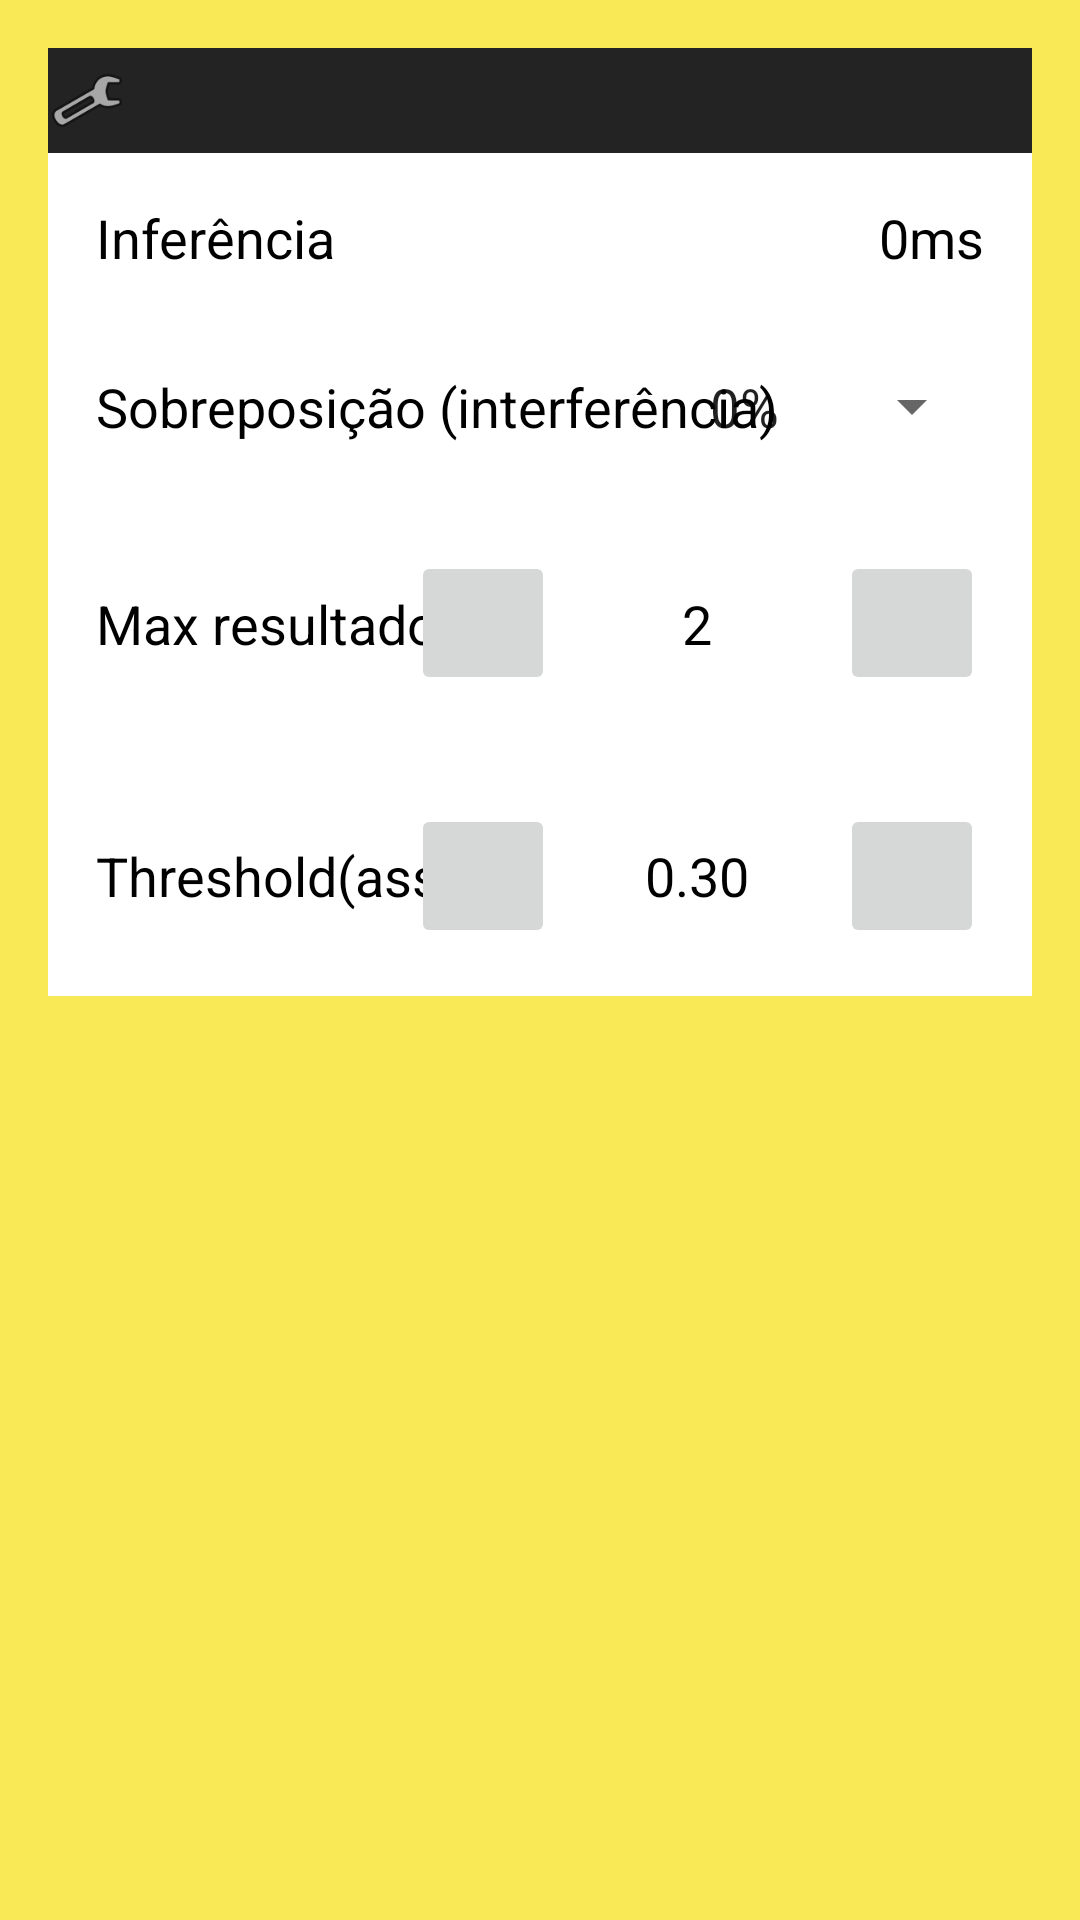

Write the Android layout XML for this screen, with the resource values it uses.
<!-- AndroidManifest.xml: application theme Theme.AudioClassifier -->
<!-- res/layout/info_bottom_sheet.xml -->
<androidx.core.widget.NestedScrollView xmlns:android="http://schemas.android.com/apk/res/android"
    xmlns:app="http://schemas.android.com/apk/res-auto"
    android:id="@+id/bottom_sheet_layout"
    android:layout_width="match_parent"
    android:layout_height="wrap_content"
    android:layout_gravity="center_horizontal"
    android:background="@color/mp_color_primary"
    android:gravity="center_horizontal"
    android:orientation="vertical"
    android:padding="@dimen/bottom_sheet_padding"
    app:behavior_hideable="false"
    app:behavior_peekHeight="@dimen/bottom_sheet_peek_height"
    app:layout_behavior="com.google.android.material.bottomsheet.BottomSheetBehavior"
    app:layout_insetEdge="bottom">

    <androidx.appcompat.widget.LinearLayoutCompat
        android:id="@+id/audio_container"
        android:layout_width="match_parent"
        android:layout_height="match_parent"
        android:background="#FFFFFF"
        android:orientation="vertical">

        
        <RelativeLayout
            android:layout_width="match_parent"
            android:layout_height="35dp"
            android:background="#232323">

            <ImageView
                android:id="@+id/imageView"
                android:layout_width="61dp"
                android:layout_height="match_parent"
                android:layout_alignParentEnd="true"
                android:layout_alignParentBottom="true"
                android:layout_marginEnd="302dp"
                android:layout_marginBottom="0dp"
                app:srcCompat="@android:drawable/ic_menu_preferences" />
        </RelativeLayout>

        
        <RelativeLayout
            android:id="@+id/rlInferenceTime"
            android:layout_width="match_parent"
            android:layout_height="wrap_content"
            android:layout_margin="@dimen/bottom_sheet_default_row_margin"
            android:orientation="horizontal">

            <TextView
                android:id="@+id/inference_time_label"
                android:layout_width="wrap_content"
                android:layout_height="wrap_content"
                android:layout_centerVertical="true"
                android:text="@string/label_inference_time"
                android:textColor="@color/bottom_sheet_text_color"
                android:textSize="@dimen/bottom_sheet_text_size" />

            <TextView
                android:id="@+id/inference_time_val"
                android:layout_width="wrap_content"
                android:layout_height="wrap_content"
                android:layout_alignParentEnd="true"
                android:gravity="end"
                android:minWidth="@dimen/bottom_sheet_spinner_min_width"
                android:text="0ms"
                android:textColor="@color/bottom_sheet_text_color"
                android:textSize="@dimen/bottom_sheet_text_size" />
        </RelativeLayout>

        <RelativeLayout
            android:id="@+id/rlOverlap"
            android:layout_width="match_parent"
            android:layout_height="wrap_content"
            android:layout_margin="@dimen/bottom_sheet_default_row_margin">

            <TextView
                android:layout_width="wrap_content"
                android:layout_height="wrap_content"
                android:layout_centerVertical="true"
                android:text="@string/label_overlap"
                android:textColor="@color/bottom_sheet_text_color"
                android:textSize="@dimen/bottom_sheet_text_size" />

            <androidx.appcompat.widget.AppCompatSpinner
                android:id="@+id/spinner_overlap"
                android:layout_width="wrap_content"
                android:layout_height="wrap_content"
                android:layout_alignParentEnd="true"
                android:entries="@array/overlap_spinner_titles"
                android:minWidth="@dimen/bottom_sheet_spinner_min_width"
                android:spinnerMode="dropdown"
                android:textAlignment="center"
                android:theme="@style/BottomSheetSpinnerItemStyle" />
        </RelativeLayout>

        
        <RelativeLayout
            android:layout_width="match_parent"
            android:layout_height="wrap_content"
            android:layout_margin="@dimen/bottom_sheet_default_row_margin"
            android:gravity="center"
            android:orientation="horizontal">

            <TextView
                android:layout_width="wrap_content"
                android:layout_height="wrap_content"
                android:layout_centerVertical="true"
                android:text="@string/label_max_results"
                android:textColor="@color/bottom_sheet_text_color"
                android:textSize="@dimen/bottom_sheet_text_size" />

            <LinearLayout
                android:layout_width="wrap_content"
                android:layout_height="wrap_content"
                android:layout_alignParentEnd="true"
                android:gravity="center_vertical"
                android:orientation="horizontal">

                <androidx.appcompat.widget.AppCompatImageButton
                    android:id="@+id/results_minus"
                    android:layout_width="@dimen/bottom_sheet_control_btn_size"
                    android:layout_height="@dimen/bottom_sheet_control_btn_size"
                    android:contentDescription="@string/alt_bottom_sheet_max_results_button_minus"
                    android:src="@drawable/ic_minus" />

                <TextView
                    android:id="@+id/results_value"
                    android:layout_width="wrap_content"
                    android:layout_height="wrap_content"
                    android:layout_margin="@dimen/bottom_sheet_default_row_margin"
                    android:gravity="center"
                    android:minEms="3"
                    android:text="2"
                    android:textColor="@color/bottom_sheet_text_color"
                    android:textSize="@dimen/bottom_sheet_text_size" />

                <androidx.appcompat.widget.AppCompatImageButton
                    android:id="@+id/results_plus"
                    android:layout_width="@dimen/bottom_sheet_control_btn_size"
                    android:layout_height="@dimen/bottom_sheet_control_btn_size"
                    android:contentDescription="@string/alt_bottom_sheet_max_results_button_minus"
                    android:src="@drawable/ic_plus" />
            </LinearLayout>
        </RelativeLayout>

        
        <RelativeLayout
            android:layout_width="match_parent"
            android:layout_height="wrap_content"
            android:layout_margin="@dimen/bottom_sheet_default_row_margin"
            android:gravity="center"
            android:orientation="horizontal">

            <TextView
                android:layout_width="wrap_content"
                android:layout_height="wrap_content"
                android:layout_centerVertical="true"
                android:text="@string/label_confidence_threshold"
                android:textColor="@color/bottom_sheet_text_color"
                android:textSize="@dimen/bottom_sheet_text_size" />

            <LinearLayout
                android:layout_width="wrap_content"
                android:layout_height="wrap_content"
                android:layout_alignParentRight="true"
                android:gravity="center_vertical"
                android:orientation="horizontal">

                <androidx.appcompat.widget.AppCompatImageButton
                    android:id="@+id/threshold_minus"
                    android:layout_width="@dimen/bottom_sheet_control_btn_size"
                    android:layout_height="@dimen/bottom_sheet_control_btn_size"
                    android:contentDescription="@string/alt_threshold_button_minus"
                    android:src="@drawable/ic_minus" />

                <TextView
                    android:id="@+id/threshold_value"
                    android:layout_width="wrap_content"
                    android:layout_height="wrap_content"
                    android:layout_marginLeft="@dimen/bottom_sheet_default_row_margin"
                    android:layout_marginRight="@dimen/bottom_sheet_default_row_margin"
                    android:gravity="center"
                    android:minEms="3"
                    android:text="0.30"
                    android:textColor="@color/bottom_sheet_text_color"
                    android:textSize="@dimen/bottom_sheet_text_size" />

                <androidx.appcompat.widget.AppCompatImageButton
                    android:id="@+id/threshold_plus"
                    android:layout_width="@dimen/bottom_sheet_control_btn_size"
                    android:layout_height="@dimen/bottom_sheet_control_btn_size"
                    android:contentDescription="@string/alt_threshold_button_plus"
                    android:src="@drawable/ic_plus" />
            </LinearLayout>
        </RelativeLayout>

    </androidx.appcompat.widget.LinearLayoutCompat>

</androidx.core.widget.NestedScrollView>
<!-- resources referenced by this layout -->
<resources>
  <string-array name="overlap_spinner_titles">
          <item>0%</item>
          <item>25%</item>
          <item>50%</item>
          <item>75%</item>
      </string-array>
  <color name="bottom_sheet_text_color">@android:color/black</color>
  <color name="mp_color_primary">#f9e957</color>
  <dimen name="bottom_sheet_control_btn_size">48dp</dimen>
  <dimen name="bottom_sheet_default_row_margin">16dp</dimen>
  <dimen name="bottom_sheet_padding">16dp</dimen>
  <dimen name="bottom_sheet_peek_height">50dp</dimen>
  <dimen name="bottom_sheet_spinner_min_width">160dp</dimen>
  <dimen name="bottom_sheet_text_size">18sp</dimen>
  <string name="alt_bottom_sheet_max_results_button_minus">Decreasing maximum classified results
          button</string>
  <string name="alt_threshold_button_minus">Decreasing threshold of
          detected sound results button</string>
  <string name="alt_threshold_button_plus">Increasing threshold of detected
          sound results button</string>
  <string name="label_confidence_threshold">Threshold(assert.)</string>
  <string name="label_inference_time">Inferência</string>
  <string name="label_max_results">Max resultados</string>
  <string name="label_overlap">Sobreposição (interferência)</string>
  <style name="BottomSheetSpinnerItemStyle" parent="Widget.AppCompat.Light.DropDownItem.Spinner">
          <item name="android:textSize">@dimen/bottom_sheet_text_size</item>
      </style>
  <style name="Theme.AudioClassifier" parent="Theme.MaterialComponents.Light.NoActionBar">
          
          <item name="colorPrimary">@color/mp_color_primary</item>
          <item name="colorPrimaryVariant">@color/mp_color_primary_variant</item>
          <item name="colorPrimaryDark">@color/mp_color_primary_dark</item>
          
          <item name="colorSecondary">@color/mp_color_secondary</item>
          <item name="colorSecondaryVariant">@color/mp_color_secondary_variant</item>
          <item name="colorError">@color/mp_color_error</item>
  
          <item name="android:statusBarColor">?attr/colorPrimary</item>
  
      </style>
  <color name="mp_color_primary_variant">#F8E644</color>
  <color name="mp_color_primary_dark">#F8E644</color>
  <color name="mp_color_secondary">#F8E644</color>
  <color name="mp_color_secondary_variant">#F8E644</color>
  <color name="mp_color_error">#B00020</color>
</resources>
